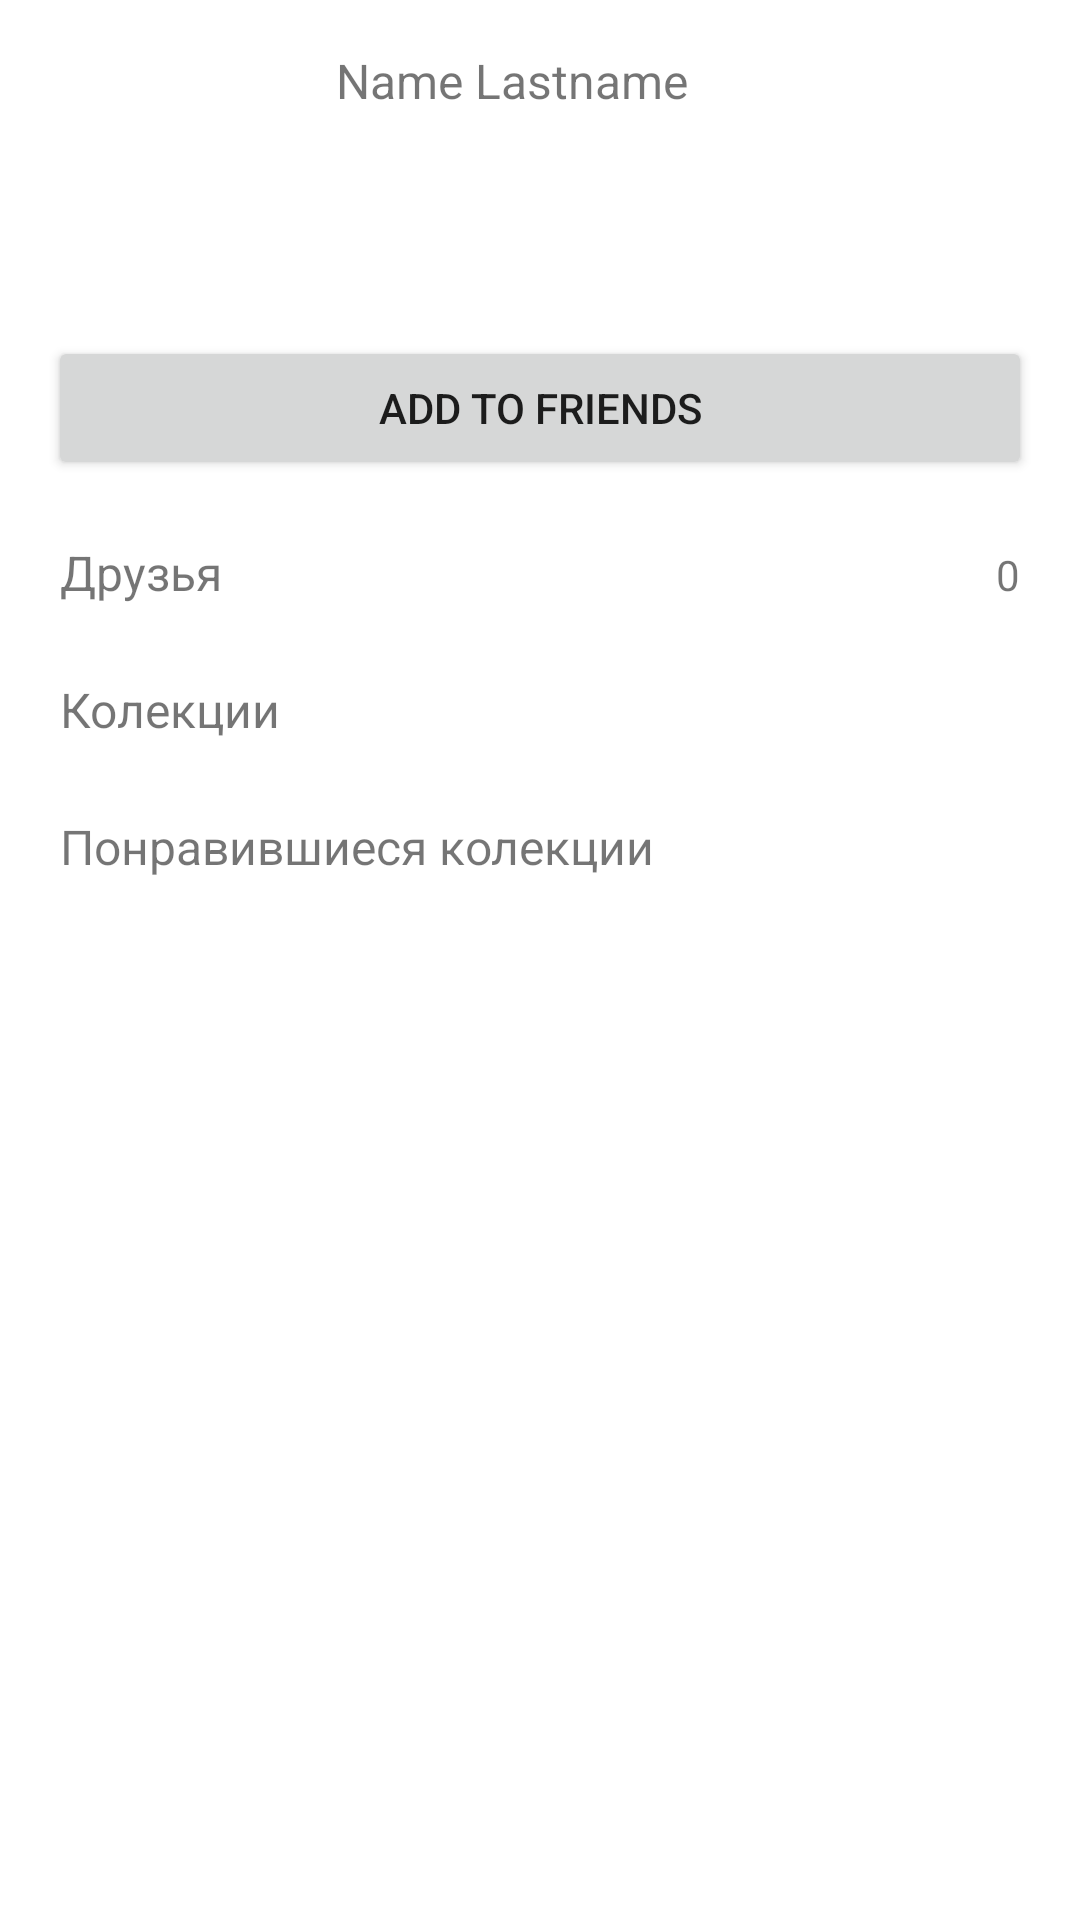

Android layout source for this screen:
<!-- AndroidManifest.xml: application theme Theme.VirtualWardrobe -->
<!-- res/layout/fragment_profile.xml -->
<?xml version="1.0" encoding="utf-8"?>
<androidx.constraintlayout.widget.ConstraintLayout xmlns:android="http://schemas.android.com/apk/res/android"
    xmlns:app="http://schemas.android.com/apk/res-auto"
    xmlns:tools="http://schemas.android.com/tools"
    android:layout_width="match_parent"
    android:layout_height="match_parent"
    tools:context=".screens.profile.ProfileFragment">

    <Button
        android:id="@+id/button3"
        android:layout_width="0dp"
        android:layout_height="wrap_content"
        android:layout_marginTop="16dp"
        android:layout_marginStart="16dp"
        android:layout_marginEnd="16dp"
        android:text="Add to friends"
        app:layout_constraintEnd_toEndOf="parent"
        app:layout_constraintHorizontal_bias="0.0"
        app:layout_constraintStart_toStartOf="parent"
        app:layout_constraintTop_toBottomOf="@+id/imageView" />

    <TextView
        android:id="@+id/tv_username"
        android:layout_width="wrap_content"
        android:layout_height="wrap_content"
        android:layout_marginStart="16dp"
        android:gravity="center"
        android:inputType="textPersonName"
        android:text="Name Lastname"
        android:textSize="16sp"

        app:layout_constraintStart_toEndOf="@+id/imageView"
        app:layout_constraintTop_toTopOf="@+id/imageView" />

    <ImageView
        android:id="@+id/imageView"
        android:layout_width="80dp"
        android:layout_height="80dp"
        android:layout_marginStart="16dp"
        android:layout_marginTop="16dp"
        android:background="@drawable/profile"
        app:layout_constraintStart_toStartOf="parent"
        app:layout_constraintTop_toTopOf="parent"/>
    


    <LinearLayout
        android:id="@+id/ll_friends"
        android:layout_width="match_parent"
        android:layout_height="wrap_content"
        android:layout_margin="16dp"
        android:orientation="vertical"
        app:layout_constraintTop_toBottomOf="@+id/button3"
        tools:layout_editor_absoluteX="16dp">

        <LinearLayout
            android:layout_width="match_parent"
            android:layout_height="wrap_content"
            android:background="#fff"
            android:orientation="horizontal"
            android:padding="4dp"
            android:weightSum="1">

            <TextView
                android:layout_width="wrap_content"
                android:layout_height="wrap_content"
                android:layout_weight="1"
                android:text="Друзья"
                android:textSize="16sp" />

            <TextView
                android:id="@+id/tv_count_friends"
                android:layout_width="wrap_content"
                android:layout_height="wrap_content"
                android:text="0"
                android:textSize="14sp" />

        </LinearLayout>

        <LinearLayout
            android:layout_width="match_parent"
            android:layout_height="match_parent"
            android:layout_weight="1"
            android:orientation="horizontal"></LinearLayout>

    </LinearLayout>

    <LinearLayout
        android:id="@+id/linearLayout3"
        android:layout_width="match_parent"
        android:layout_height="wrap_content"
        android:layout_margin="16dp"
        android:orientation="vertical"
        app:layout_constraintTop_toBottomOf="@+id/ll_friends"
        tools:layout_editor_absoluteX="16dp">

        <LinearLayout
            android:layout_width="match_parent"
            android:layout_height="wrap_content"
            android:orientation="horizontal"
            android:padding="4dp"
            android:weightSum="1">

            <TextView
                android:layout_width="wrap_content"
                android:layout_height="wrap_content"
                android:layout_weight="1"
                android:text="Колекции"
                android:textSize="16sp" />

        </LinearLayout>

        <LinearLayout
            android:layout_width="match_parent"
            android:layout_height="match_parent"
            android:layout_weight="1"
            android:orientation="horizontal"></LinearLayout>

    </LinearLayout>

    <LinearLayout
        android:id="@+id/linearLayout"
        android:layout_width="match_parent"
        android:layout_height="wrap_content"
        android:layout_margin="16dp"
        android:orientation="vertical"
        app:layout_constraintTop_toBottomOf="@+id/linearLayout3"
        tools:layout_editor_absoluteX="16dp">

        <LinearLayout
            android:layout_width="match_parent"
            android:layout_height="wrap_content"
            android:orientation="horizontal"
            android:padding="4dp"
            android:weightSum="1">

            <TextView
                android:layout_width="wrap_content"
                android:layout_height="wrap_content"
                android:layout_weight="1"
                android:text="Понравившиеся колекции"
                android:textSize="16sp" />

        </LinearLayout>

        <LinearLayout
            android:layout_width="match_parent"
            android:layout_height="match_parent"
            android:layout_weight="1"
            android:orientation="horizontal"></LinearLayout>

    </LinearLayout>

</androidx.constraintlayout.widget.ConstraintLayout>
<!-- resources referenced by this layout -->
<resources>
  <style name="Theme.VirtualWardrobe" parent="Theme.MaterialComponents.DayNight.NoActionBar">
          
          <item name="colorPrimary">@color/baby_blue</item>
          <item name="colorPrimaryVariant">@color/pink</item>
          <item name="colorOnPrimary">@color/alice_blue</item>
          
          <item name="colorSecondary">@color/teal_200</item>
          <item name="colorSecondaryVariant">@color/teal_700</item>
          <item name="colorOnSecondary">@color/black</item>
          
          <item name="android:statusBarColor">?attr/colorPrimaryVariant</item>
          
      </style>
  <color name="baby_blue">#B0C4DE</color>
  <color name="pink">#FFC0CB</color>
  <color name="alice_blue">#F0F8FF</color>
  <color name="teal_200">#FF03DAC5</color>
  <color name="teal_700">#FF018786</color>
  <color name="black">#FF000000</color>
</resources>
